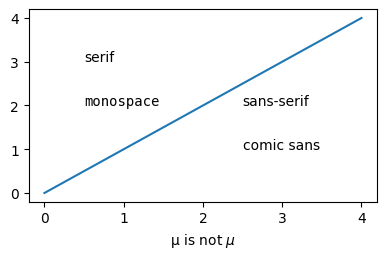

The matplotlib source for this figure: (Note: this script raises an exception after producing the figure.)
# https://matplotlib.org/gallery/userdemo/pgf_fonts.html#sphx-glr-gallery-userdemo-pgf-fonts-py
import matplotlib.pyplot as plt
plt.rcParams.update({
    "font.family": "serif",
    "font.serif": [],                    # use latex default serif font
    "font.sans-serif": ["DejaVu Sans"],  # use a specific sans-serif font
})

plt.figure(figsize=(4.5, 2.5))
plt.plot(range(5))
plt.text(0.5, 3., "serif")
plt.text(0.5, 2., "monospace", family="monospace")
plt.text(2.5, 2., "sans-serif", family="sans-serif")
plt.text(2.5, 1., "comic sans", family="Comic Sans MS")
plt.xlabel("µ is not $\\mu$")
plt.tight_layout(.5)

plt.savefig("pgf_fonts.pdf")
plt.savefig("pgf_fonts.png")